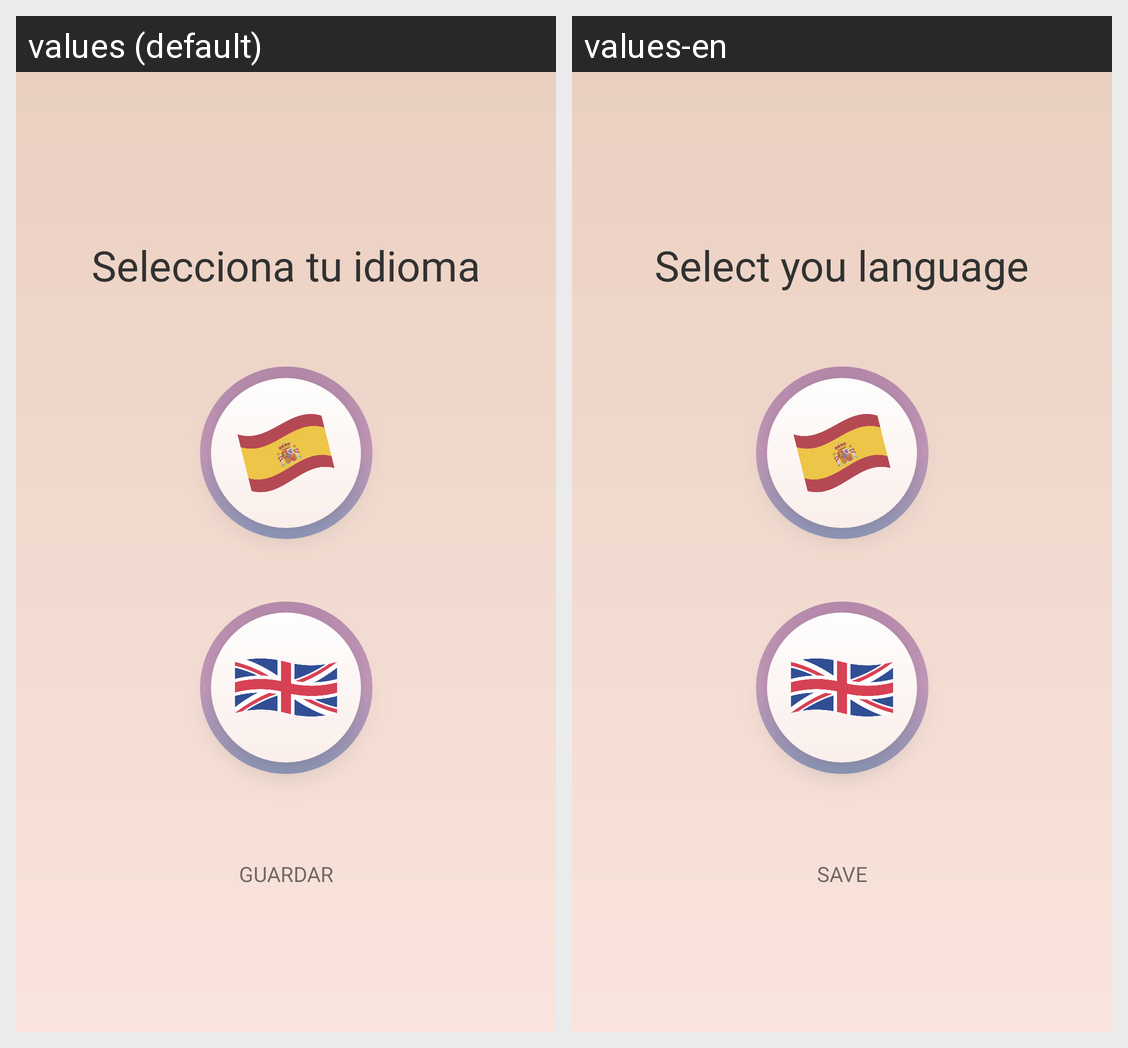

Locale-by-locale string values for the Android screen shown in this grid:
Android screen res/layout/cambiar_idioma.xml rendered under 2 locales, left to right: values (default), values-en. Device: Nexus 5 (rendered at 1080×1920; each locale shown at half size, 540×960, under a caption strip naming it); theme Theme.SmartClosset.
Strings drawn on this screen, with the default value and each locale's value (text and hints the layout hard-codes, and strings that could not be matched under every locale, appear in the picture but are not listed):

ConfiguracionIdioma_titulo
  values: Selecciona tu idioma
  values-en: Select you language

Comunes_guardar
  values: Guardar
  values-en: Save
